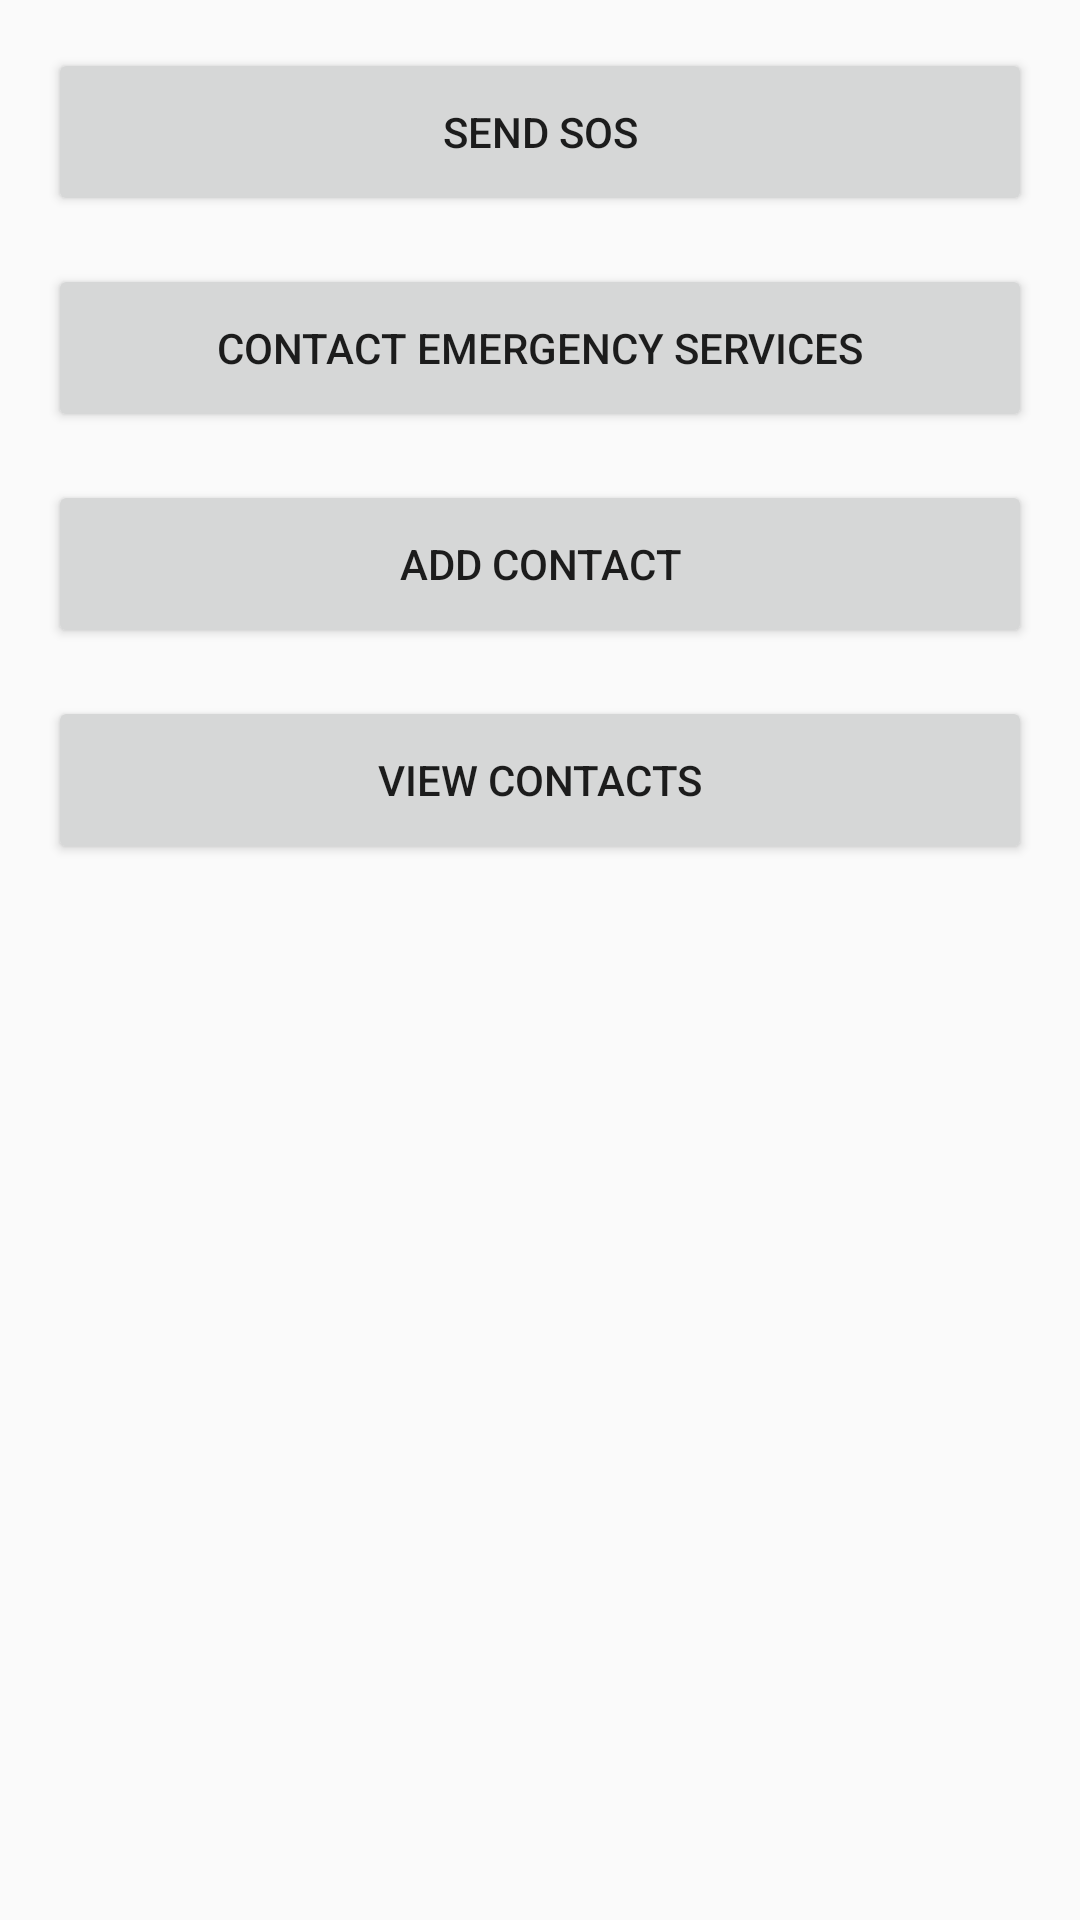

Here is an Android app screen rendered from its layout file. Give the layout XML and the strings, colors and styles it references.
<!-- AndroidManifest.xml: application theme AppTheme -->
<!-- res/layout/activity_main.xml -->
<?xml version="1.0" encoding="utf-8"?>
<LinearLayout xmlns:android="http://schemas.android.com/apk/res/android"
    xmlns:tools="http://schemas.android.com/tools"
    android:layout_width="match_parent"
    android:layout_height="match_parent"
    android:orientation="vertical"
    tools:context=".MainActivity">



    <Button
        android:layout_width="match_parent"
        android:layout_height="56dp"
        android:layout_marginLeft="16dp"
        android:layout_marginTop="16dp"
        android:layout_marginRight="16dp"
        android:text="@string/sos"
        android:onClick="sendSOS"/>

    <Button
        android:layout_width="match_parent"
        android:layout_height="56dp"
        android:layout_marginLeft="16dp"
        android:layout_marginTop="16dp"
        android:layout_marginRight="16dp"
        android:text="@string/button2"
        android:onClick="startEmergency"/>

    <Button
        android:layout_width="match_parent"
        android:layout_height="56dp"
        android:layout_marginLeft="16dp"
        android:layout_marginTop="16dp"
        android:layout_marginRight="16dp"
        android:text="@string/add_contact"
        android:onClick="startAddContacts"/>

    <Button
        android:layout_width="match_parent"
        android:layout_height="56dp"
        android:layout_marginLeft="16dp"
        android:layout_marginTop="16dp"
        android:layout_marginRight="16dp"
        android:text="@string/view_contacts"
        android:onClick="startViewContacts"/>

</LinearLayout>
<!-- resources referenced by this layout -->
<resources>
  <string name="add_contact">ADD CONTACT</string>
  <string name="button2">CONTACT EMERGENCY SERVICES</string>
  <string name="sos">SEND SOS</string>
  <string name="view_contacts">VIEW CONTACTS</string>
  <style name="AppTheme" parent="Theme.AppCompat.Light.DarkActionBar">
      <item name="colorPrimary">@color/colorPrimary</item>
      <item name="colorPrimaryDark">@color/colorPrimaryDark</item>
      <item name="colorAccent">@color/colorAccent</item>
  </style>
  <color name="colorPrimary">#FF4081</color>
  <color name="colorPrimaryDark">#FF3090</color>
  <color name="colorAccent">#3F51B5</color>
</resources>
